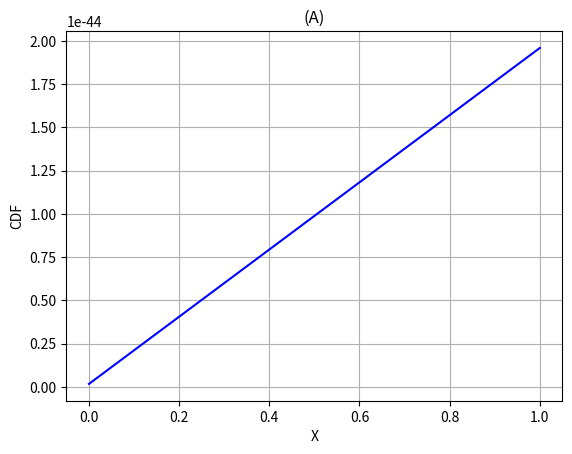
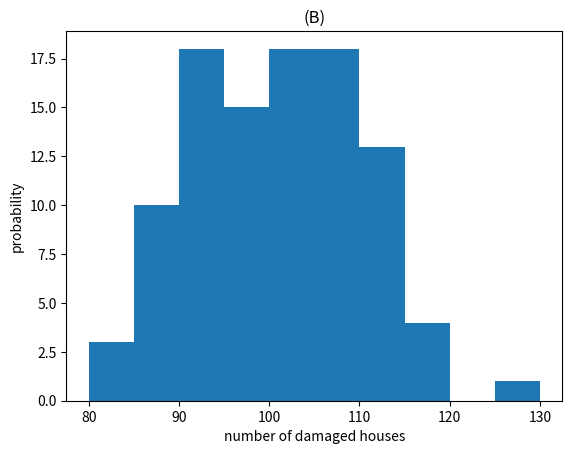
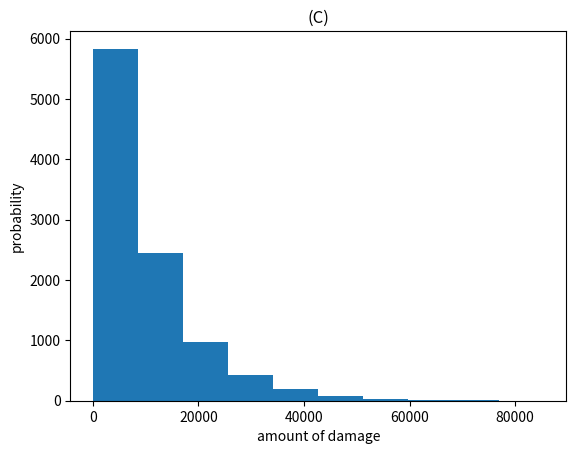
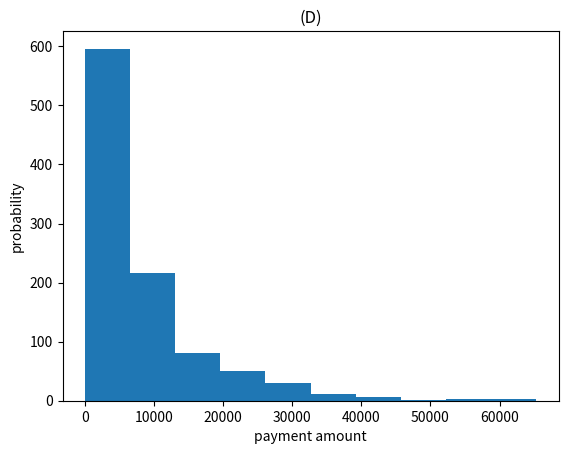

These charts were generated, in order, by the following Python code:
import numpy as num
from numpy import zeros
import random
from scipy import stats
import matplotlib.pyplot as plt


# integer K number of houses > 0
k = 1000

# probability of being damaged 0 < Q < 1
q = 0.1

# probability of being insured 0 < P < 1
p = 0.1

# (A) What is the probability that 
# at most one house is damaged after the earthquake?

# the random variable nr Damaged has a Binomial distribution 
# with k number of trials and q success probability
# nrDamaged ~Bin(k, q) 
# P(X <= 1)?????
# Denote 1{.} the indicator function
# 1{a} = 1 if a holds
# 1{a} = 0 if a does not hold
# 1{a} is a bernoulli random variable
# and E[ 1{X <= 1} ] = P(X <= 1)

Bin = stats.binom(k, q) #Binomial distribution with parameters k and q
n = 100
z = Bin.rvs(n)          #Generate n Bin(k, q) random variates 


# estimation for P(X <= 1)
cdfResult = Bin.cdf(1)

formulaResult = ((1-q)**k) + (k*q*((1-q)**(k-1)))

print("(A) Cumulative Distribution Function probability of 1 or less house being damaged: " + str(cdfResult))
print("Derived equation probability of 1 or less house being damaged: " + str(formulaResult))


x = num.arange(0, 2)
cdf_values = Bin.cdf(x)


plt.plot(x, cdf_values, linestyle='-', color='b')
plt.xlabel('X')
plt.ylabel('CDF')
plt.title('(A)')
plt.grid(True)





# (B) Give the distribution of the number N of damaged houses.
# Also give the mean and probability distribution of the number of houses
# that receive exactly 5000 euros.
plt.figure()
plt.title("(B)")
plt.ylabel("probability")
#Divide by n later and add % sign
plt.xlabel("number of damaged houses")
print("(B) mean: " + str(num.mean(z)))
print("(B) variance: " + str(num.var(z)))
plt.hist(z)
#plt.show()

# (C) Take one arbitrary hosue. What is the probability
# that for this house an amount of more than 20 000 euros
# damage reimbursement will be paid?

# Let R denote the amount of reimbursement
# P(R > 20 000)????
# we know that a damage has q probability to be damager
# and that if the house is not damaged then it is not insured
# and cannot receive more than 20 000 reimbursement
# P(R > 20 000) <= q;
# now we look at the case where the house is damaged and receives insurance
# we know that then R ~ Exp() with mean 10 000

Exp = stats.expon(scale = 10000)
n = 10000
R = Exp.rvs(n)      #Generate n Exp(10 000) random variates
Rmean = num.mean(R)
print("Mean amount of damages: " + str(Rmean))

# estimation for P(R > 20 000)
estMoreThan20 = num.sum(R > 20000 )/n
print("Probability of more than 20" + str(estMoreThan20))
plt.figure()
plt.title("(C)")
plt.ylabel("probability")
#Divide by n later and add % sign
plt.xlabel("amount of damage")
print("(B) mean: " + str(num.mean(R)))
print("(B) variance: " + str(num.var(R)))
plt.hist(R)
# plt.show()

# now compute the probablity of the probability Q
# i.e P(R > 20 000) = estMoreThan20 * q

# (D) Give the distribution of the total amount
# that is going to be paid after the earthquake

totalPayment = 0
payments = zeros(k)

for i in range(k):
    damageInt = random.random()
    insuranceInt = random.random()

    if damageInt < q:
        payment = 0
    elif (damageInt > q and insuranceInt < p):
        payment = 5000
    elif (damageInt > q and insuranceInt > p):
        payment = stats.expon.rvs(scale=10000, size=1)
    
    payments[i] = payment
    totalPayment = totalPayment + payment


print("Total payment: " + str(totalPayment))
print(payments)
    
plt.figure()
plt.title("(D)")
plt.ylabel("probability")
#Divide by n later and add % sign
plt.xlabel("payment amount")
print("(D) mean: " + str(num.mean(payments)))
print("(D) variance: " + str(num.var(payments)))
plt.hist(payments)
plt.show()